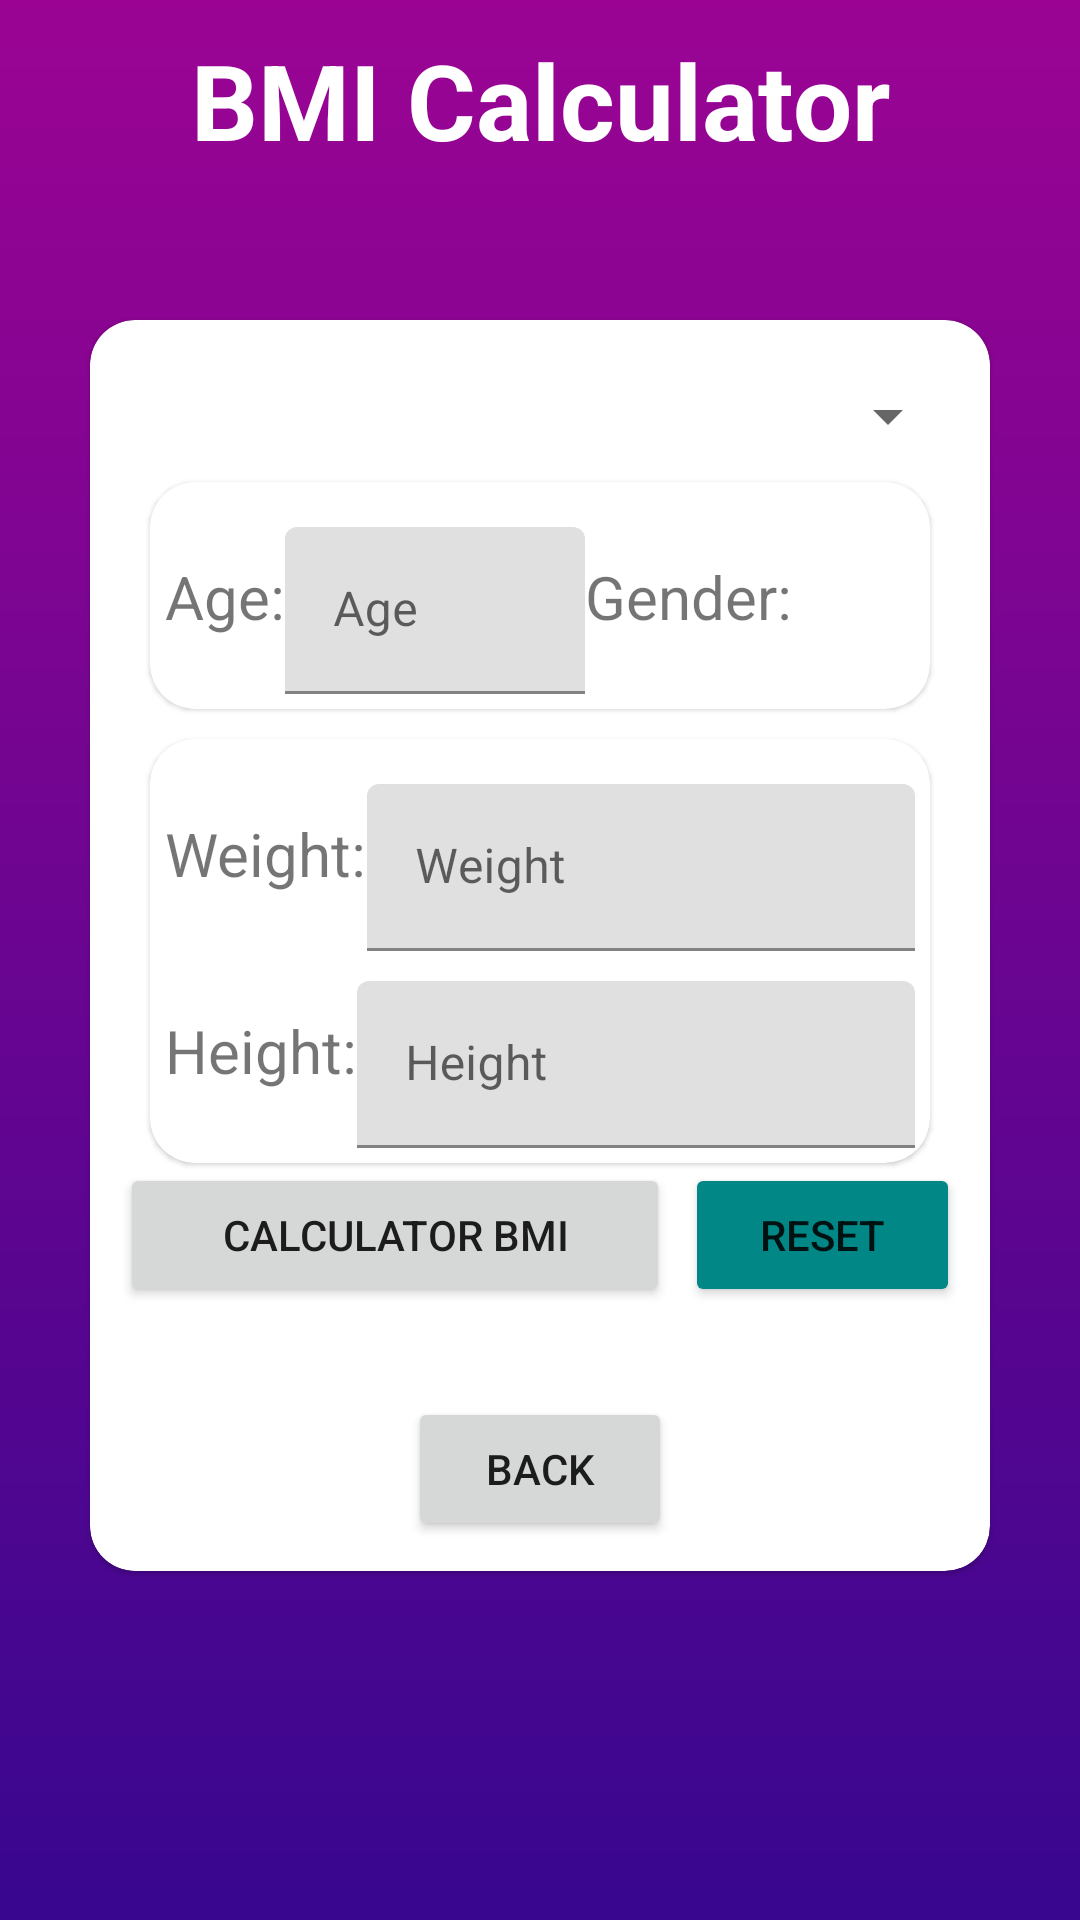

Write the Android layout XML for this screen, with the resource values it uses.
<!-- AndroidManifest.xml: application theme Theme.B1706555LeHongQuocVuong -->
<!-- res/layout/activity_bmi.xml -->
<?xml version="1.0" encoding="utf-8"?>
<androidx.constraintlayout.widget.ConstraintLayout xmlns:android="http://schemas.android.com/apk/res/android"
    xmlns:app="http://schemas.android.com/apk/res-auto"
    xmlns:tools="http://schemas.android.com/tools"
    android:layout_width="match_parent"
    android:layout_height="match_parent"
    tools:context=".BmiActivity"
    android:background="@drawable/background">
    <TextView
        android:id="@+id/tv_bmi_app"
        android:layout_width="wrap_content"
        android:layout_height="wrap_content"
        android:text="BMI Calculator"
        android:textSize="35sp"
        android:textStyle="bold"
        android:layout_marginTop="10dp"
        android:textColor="@color/white"
        app:layout_constraintEnd_toEndOf="parent"
        app:layout_constraintStart_toStartOf="parent"
        app:layout_constraintTop_toTopOf="parent" />


    <com.google.android.material.card.MaterialCardView
        app:cardCornerRadius="15dp"
        app:layout_constraintTop_toBottomOf="@+id/tv_bmi_app"
        app:layout_constraintStart_toStartOf="parent"
        app:layout_constraintEnd_toEndOf="parent"

        android:layout_marginTop="50dp"
        android:layout_marginStart="30dp"
        android:layout_marginEnd="30dp"
        android:layout_width="match_parent"
        android:layout_height="wrap_content"
        >
        <LinearLayout
            android:padding="10dp"
            android:orientation="vertical"
            android:layout_width="match_parent"
            android:layout_height="match_parent">
            <Spinner
                android:id="@+id/spn_type"
                android:layout_marginTop="10dp"
                android:layout_width="match_parent"
                android:layout_height="wrap_content"/>
            <com.google.android.material.card.MaterialCardView
                app:cardCornerRadius="15dp"
                app:layout_constraintStart_toStartOf="parent"
                app:layout_constraintEnd_toEndOf="parent"

                android:layout_marginTop="10dp"
                android:layout_marginStart="10dp"
                android:layout_marginEnd="10dp"
                android:layout_width="match_parent"
                android:layout_height="wrap_content"
                >
                <LinearLayout
                    android:padding="5dp"
                    android:orientation="horizontal"
                    android:layout_width="match_parent"
                    android:layout_height="wrap_content">
                    <TextView
                        android:text="Age:"
                        android:textSize="20sp"
                        android:layout_width="wrap_content"
                        android:layout_height="wrap_content"
                        />
                    <com.google.android.material.textfield.TextInputLayout
                        android:layout_width="100dp"
                        android:layout_height="wrap_content"
                        android:layout_marginTop="10dp">
                        <com.google.android.material.textfield.TextInputEditText
                            android:layout_width="match_parent"
                            android:layout_height="wrap_content"
                            android:id="@+id/et_age"
                            android:hint="Age"
                            android:inputType="number"/>
                    </com.google.android.material.textfield.TextInputLayout>
                    <TextView
                        android:text="Gender:"
                        android:textSize="20sp"
                        android:layout_width="wrap_content"
                        android:layout_height="wrap_content"
                        />
                    <Spinner
                        android:id="@+id/spn_gender"
                        android:layout_width="100dp"
                        android:layout_height="wrap_content"/>
                </LinearLayout>
            </com.google.android.material.card.MaterialCardView>
            <com.google.android.material.card.MaterialCardView
                app:cardCornerRadius="15dp"
                app:layout_constraintStart_toStartOf="parent"
                app:layout_constraintEnd_toEndOf="parent"

                android:layout_marginTop="10dp"
                android:layout_marginStart="10dp"
                android:layout_marginEnd="10dp"
                android:layout_width="match_parent"
                android:layout_height="wrap_content"
                >
                <LinearLayout
                    android:padding="5dp"
                    android:orientation="vertical"
                    android:layout_width="match_parent"
                    android:layout_height="wrap_content">
                    <LinearLayout
                        android:orientation="horizontal"
                        android:layout_width="match_parent"
                        android:layout_height="wrap_content">
                        <TextView
                            android:text="Weight:"
                            android:textSize="20sp"
                            android:layout_width="wrap_content"
                            android:layout_height="wrap_content"
                            />
                        <com.google.android.material.textfield.TextInputLayout
                            android:layout_width="match_parent"
                            android:layout_height="wrap_content"
                            android:layout_marginTop="10dp">
                            <com.google.android.material.textfield.TextInputEditText
                                android:layout_width="match_parent"
                                android:layout_height="wrap_content"
                                android:id="@+id/et_weight"
                                android:hint="Weight"
                                android:inputType="numberDecimal"/>
                        </com.google.android.material.textfield.TextInputLayout>

                    </LinearLayout>
                    <LinearLayout
                        android:orientation="horizontal"
                        android:layout_width="match_parent"
                        android:layout_height="wrap_content">
                        <TextView
                            android:text="Height:"
                            android:textSize="20sp"
                            android:layout_width="wrap_content"
                            android:layout_height="wrap_content"
                            />
                        <com.google.android.material.textfield.TextInputLayout
                            android:layout_width="match_parent"
                            android:layout_height="wrap_content"
                            android:layout_marginTop="10dp">
                            <com.google.android.material.textfield.TextInputEditText
                                android:layout_width="match_parent"
                                android:layout_height="wrap_content"
                                android:id="@+id/et_height"
                                android:hint="Height"
                                android:inputType="numberDecimal"/>
                        </com.google.android.material.textfield.TextInputLayout>

                    </LinearLayout>
                </LinearLayout>
            </com.google.android.material.card.MaterialCardView>
            <LinearLayout
                android:orientation="horizontal"
                android:layout_width="match_parent"
                android:layout_height="wrap_content"
                >
                <Button
                    android:id="@+id/btn_cal"
                    android:text="CALCULATOR BMI"
                    android:layout_weight="2"
                    android:layout_width="0dp"
                    android:layout_height="wrap_content"/>
                <Button
                    android:id="@+id/btn_reset"
                    android:backgroundTint="@color/teal_700"
                    android:layout_marginStart="5dp"
                    android:text="RESET"
                    android:layout_weight="1"
                    android:layout_width="0dp"
                    android:layout_height="wrap_content"/>
            </LinearLayout>

            <com.google.android.material.card.MaterialCardView
                app:cardCornerRadius="15dp"
                app:layout_constraintStart_toStartOf="parent"
                app:layout_constraintEnd_toEndOf="parent"

                android:layout_marginTop="10dp"
                android:layout_marginStart="10dp"
                android:layout_marginEnd="10dp"
                android:layout_width="match_parent"
                android:layout_height="wrap_content"
                >
                <LinearLayout
                    android:id="@+id/ln_result"
                    android:visibility="gone"
                    tools:visibility="visible"
                    android:padding="5dp"
                    android:gravity="center"
                    android:orientation="vertical"
                    android:layout_width="match_parent"
                    android:layout_height="wrap_content">
                    <TextView
                        android:id="@+id/tv_info"
                        tools:text="Nguyen van A, age: 23, gender: Male"
                        android:textSize="15sp"
                        android:layout_width="wrap_content"
                        android:layout_height="wrap_content"
                        />
                    <TextView
                        android:id="@+id/tv_result"
                        android:layout_marginTop="10dp"
                        android:textStyle="bold"
                        tools:text="20.45"
                        android:textColor="@android:color/holo_red_light"
                        android:textSize="25sp"
                        android:layout_width="wrap_content"
                        android:layout_height="wrap_content"/>
                    <TextView
                        android:id="@+id/tv_result_type"
                        android:layout_marginTop="10dp"
                        tools:text="Nomal"
                        android:textSize="15sp"
                        android:layout_width="wrap_content"
                        android:layout_height="wrap_content"/>
                </LinearLayout>
            </com.google.android.material.card.MaterialCardView>
            <Button
                android:id="@+id/btn_back"
                android:layout_marginTop="20dp"
                android:layout_gravity="center"
                android:text="Back"
                android:layout_width="wrap_content"
                android:layout_height="wrap_content"/>
        </LinearLayout>

    </com.google.android.material.card.MaterialCardView>
</androidx.constraintlayout.widget.ConstraintLayout>
<!-- resources referenced by this layout -->
<resources>
  <!-- drawable background (drawable) -->
  <?xml version="1.0" encoding="utf-8"?>
  <shape xmlns:android="http://schemas.android.com/apk/res/android"
      android:shape="rectangle">
      <gradient
          android:startColor="#38068f"
          android:endColor="#9b0493"
          android:angle="90"
          />
  </shape>
  <style name="Theme.B1706555LeHongQuocVuong" parent="Theme.MaterialComponents.DayNight.NoActionBar">
          
          <item name="colorPrimary">@color/purple_500</item>
          <item name="colorPrimaryVariant">@color/purple_700</item>
          <item name="colorOnPrimary">@color/white</item>
          
          <item name="colorSecondary">@color/teal_200</item>
          <item name="colorSecondaryVariant">@color/teal_700</item>
          <item name="colorOnSecondary">@color/black</item>
          
          <item name="android:statusBarColor" tools:targetApi="l">?attr/colorPrimaryVariant</item>
          
      </style>
  <!-- not gathered from this repository: default colours our renderer supplied (Android Studio template values) -->
  <color name="purple_500">#FF6200EE</color>
  <color name="purple_700">#FF3700B3</color>
  <color name="teal_200">#FF03DAC5</color>
  <color name="teal_700">#FF018786</color>
  <color name="black">#FF000000</color>
  <color name="white">#FFFFFFFF</color>
</resources>
